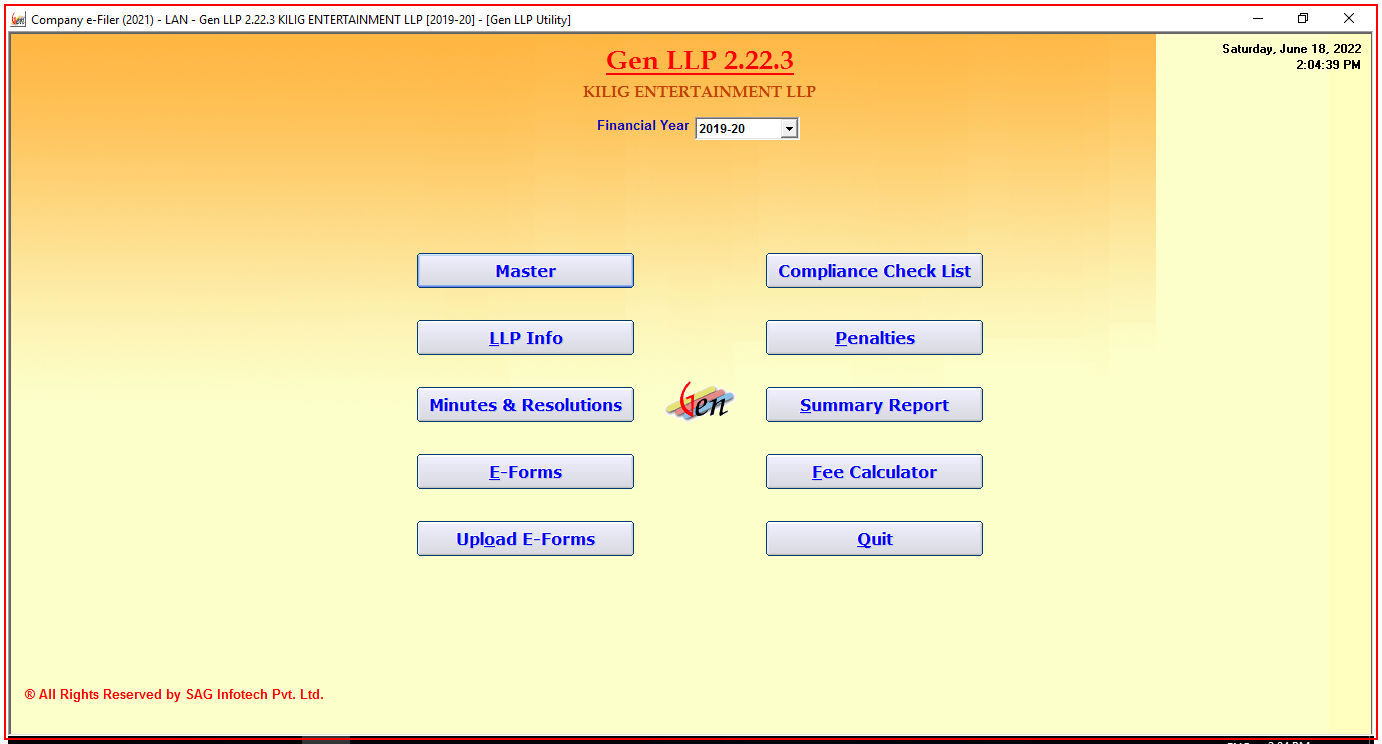
Task: Sag Process
Workflow: Starter

Step 1: find the element in window 'Company e-Filer (202*' (complaw.exe)

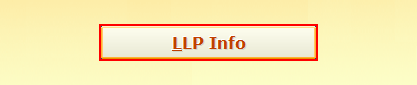
Step 2 [then]: click on the element in window 'Company e-Filer (202*' (complaw.exe)

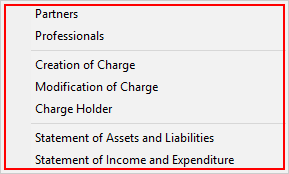
Step 3: find the element (complaw.exe)

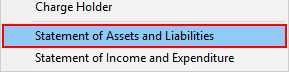
Step 4 [then]: click on 'menu item' (complaw.exe)

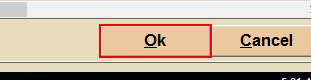
Step 5 [else]: click on the element 'Ok' in window 'Company Details' (complaw.exe)

Step 6: click on 'menu item' (complaw.exe) (same screen as step 4)

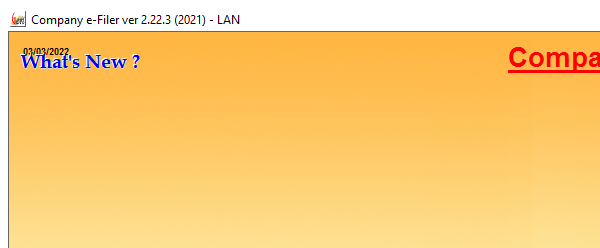
Step 7 [else]: Open Application 'complaw.exe Company' on the element in window 'Company e-Filer ver 2.2*' (complaw.exe)

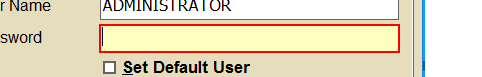
Step 8 [else]: Set Text 'ThunderRT6TextBox' on the element

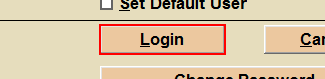
Step 9: click on the element 'Login' in window 'Login'

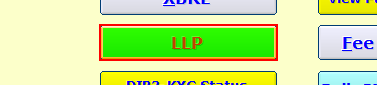
Step 10: click on the element in window 'Company e-Filer ver 2.2*' (complaw.exe)

Step 11: click on the element in window 'Company e-Filer (202*' (complaw.exe) (same screen as step 2)

Step 12: find (same screen as step 3)

Step 13 [then]: click on 'menu item' (complaw.exe) (same screen as step 4)

Step 14 [else]: click on the element 'Ok' in window 'Company Details' (complaw.exe) (same screen as step 5)

Step 15: click on 'menu item' (complaw.exe) (same screen as step 4)